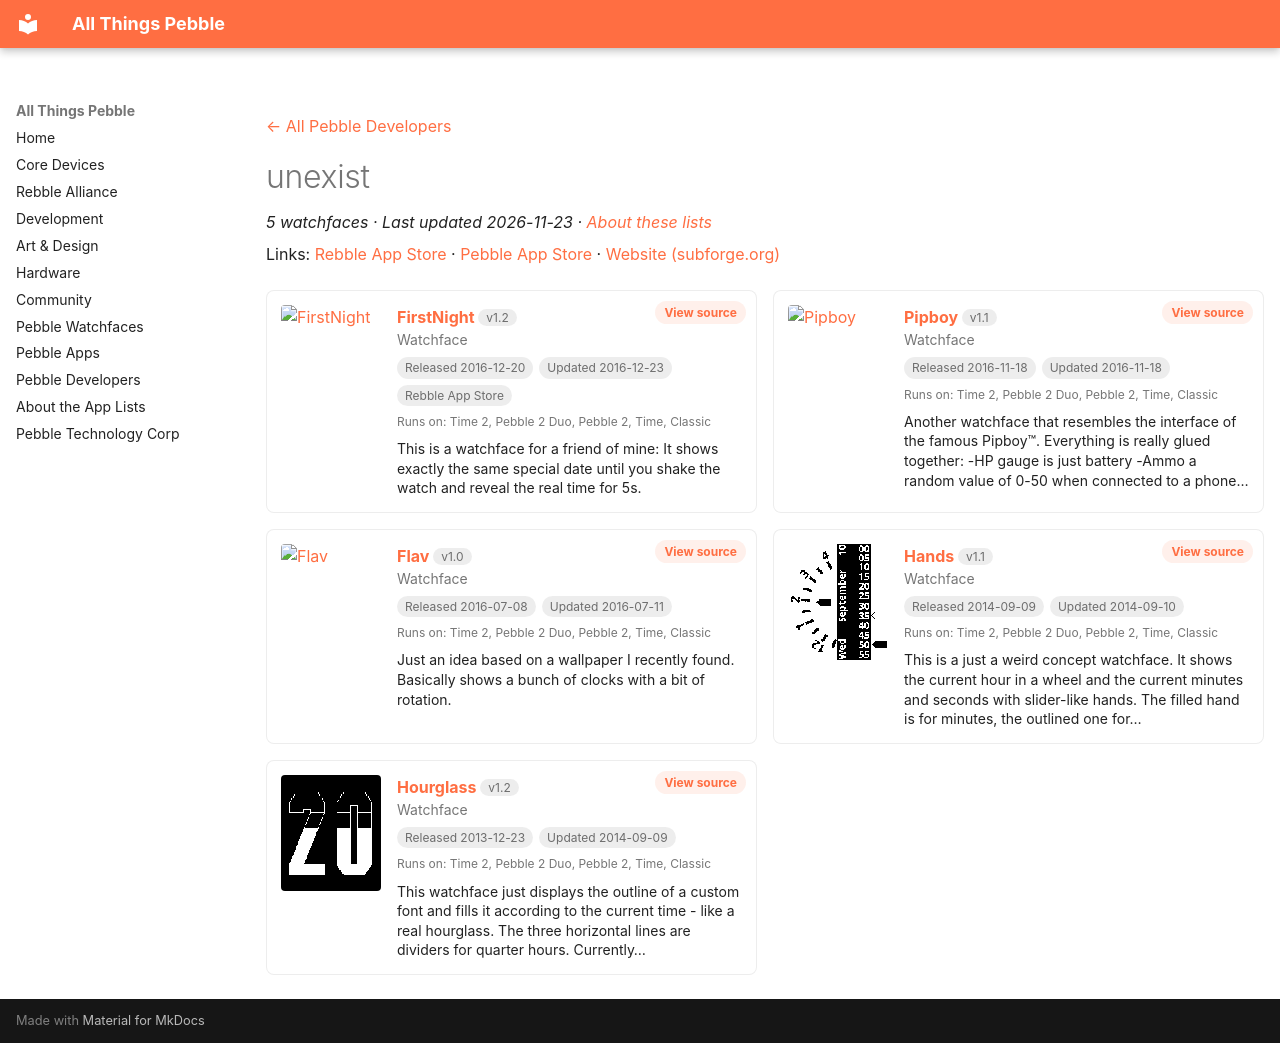

repository: saltedlolly/all-things-pebble · page: developers/unexist.html · generator: mkdocs

---
title: "unexist"
hide:
  - toc
---

<!-- Generated by scripts/update_app_directory.py: do not edit by hand -->
[← All Pebble Developers](../developers.md)

<div class="dev-header" markdown>

<div class="dev-intro" markdown>

# unexist

*5 watchfaces · Last updated 2026-11-23 · [About these lists](../about-app-lists.md)*

Links: [Rebble App Store](https://apps.rebble.io/en_US/developer/52b88eac9efe5857ed000041/1) · [Pebble App Store](https://apps.repebble.com/apps/dev/unexist_52b88eac9efe5857ed000041) · [Website (subforge.org)](http://subforge.org)

</div>
</div>

<div class="dev-controls" data-search-exclude hidden>
<div class="dev-filter" role="group" aria-label="Show"><button type="button" data-filter="all" aria-pressed="true">All <span>5</span></button><button type="button" data-filter="watchface" aria-pressed="false">Watchfaces <span>5</span></button><button type="button" data-filter="watchapp" aria-pressed="false" disabled>Apps <span>0</span></button></div>
<label class="dev-sort">Sort by <select><option value="updated">Recently updated</option><option value="released">Newest release</option><option value="title">A–Z</option></select></label>
</div>

<div class="app-grid dev-apps" data-search-exclude>
<div class="app-card" data-type="watchface" data-title="firstnight" data-released="2016-12-20" data-updated="2016-12-23">
<a class="app-shot" href="https://apps.rebble.io/en_US/application/585949725de850e8dc00039a" data-search-exclude><img src="../images/apps/585949725de850e8dc00039a.png" alt="FirstNight" loading="lazy"></a>
<div class="app-info">
<h2 class="app-name" id="app-585949725de850e8dc00039a"><a href="https://apps.rebble.io/en_US/application/585949725de850e8dc00039a">FirstNight</a> <span class="app-version" title="Latest version" data-search-exclude>v1.2</span></h2>
<a class="app-source" href="http://hg.subforge.org/firstnight" title="Source code" data-search-exclude>View source</a>
<div class="app-dev">Watchface</div>
<div class="app-tags" data-search-exclude><span title="First published in the app store">Released 2016-12-20</span> <span title="Latest release in the app store">Updated 2016-12-23</span> <span>Rebble App Store</span></div>
<div class="app-watches" title="Supported watches" data-search-exclude>Runs on: Time 2, Pebble 2 Duo, Pebble 2, Time, Classic</div>
<p class="app-desc">This is a watchface for a friend of mine: It shows exactly the same special date until you shake the watch and reveal the real time for 5s.</p>
</div>
</div>
<div class="app-card" data-type="watchface" data-title="pipboy" data-released="2016-11-18" data-updated="2016-11-18">
<a class="app-shot" href="https://apps.repebble.com/582ef52736ac5aa1be00026c" data-search-exclude><img src="../images/apps/582ef52736ac5aa1be00026c.png" alt="Pipboy" loading="lazy"></a>
<div class="app-info">
<h2 class="app-name" id="app-582ef52736ac5aa1be00026c"><a href="https://apps.repebble.com/582ef52736ac5aa1be00026c">Pipboy</a> <span class="app-version" title="Latest version" data-search-exclude>v1.1</span></h2>
<a class="app-source" href="http://hg.subforge.org/pipboy" title="Source code" data-search-exclude>View source</a>
<div class="app-dev">Watchface</div>
<div class="app-tags" data-search-exclude><span title="First published in the app store">Released 2016-11-18</span> <span title="Latest release in the app store">Updated 2016-11-18</span></div>
<div class="app-watches" title="Supported watches" data-search-exclude>Runs on: Time 2, Pebble 2 Duo, Pebble 2, Time, Classic</div>
<p class="app-desc">Another watchface that resembles the interface of the famous Pipboy™. Everything is really glued together: -HP gauge is just battery -Ammo a random value of 0-50 when connected to a phone…</p>
</div>
</div>
<div class="app-card" data-type="watchface" data-title="flav" data-released="2016-07-08" data-updated="2016-07-11">
<a class="app-shot" href="https://apps.repebble.com/577f9b6266202a598b0003d9" data-search-exclude><img src="../images/apps/577f9b6266202a598b0003d9.png" alt="Flav" loading="lazy"></a>
<div class="app-info">
<h2 class="app-name" id="app-577f9b6266202a598b0003d9"><a href="https://apps.repebble.com/577f9b6266202a598b0003d9">Flav</a> <span class="app-version" title="Latest version" data-search-exclude>v1.0</span></h2>
<a class="app-source" href="http://hg.subforge.org/flav" title="Source code" data-search-exclude>View source</a>
<div class="app-dev">Watchface</div>
<div class="app-tags" data-search-exclude><span title="First published in the app store">Released 2016-07-08</span> <span title="Latest release in the app store">Updated 2016-07-11</span></div>
<div class="app-watches" title="Supported watches" data-search-exclude>Runs on: Time 2, Pebble 2 Duo, Pebble 2, Time, Classic</div>
<p class="app-desc">Just an idea based on a wallpaper I recently found. Basically shows a bunch of clocks with a bit of rotation.</p>
</div>
</div>
<div class="app-card" data-type="watchface" data-title="hands" data-released="2014-09-09" data-updated="2014-09-10">
<a class="app-shot" href="https://apps.repebble.com/540f1c77b8bd034c11000158" data-search-exclude><img src="../images/apps/540f1c77b8bd034c11000158.png" alt="Hands" loading="lazy"></a>
<div class="app-info">
<h2 class="app-name" id="app-540f1c77b8bd034c11000158"><a href="https://apps.repebble.com/540f1c77b8bd034c11000158">Hands</a> <span class="app-version" title="Latest version" data-search-exclude>v1.1</span></h2>
<a class="app-source" href="http://hg.subforge.org/hands/" title="Source code" data-search-exclude>View source</a>
<div class="app-dev">Watchface</div>
<div class="app-tags" data-search-exclude><span title="First published in the app store">Released 2014-09-09</span> <span title="Latest release in the app store">Updated 2014-09-10</span></div>
<div class="app-watches" title="Supported watches" data-search-exclude>Runs on: Time 2, Pebble 2 Duo, Pebble 2, Time, Classic</div>
<p class="app-desc">This is a just a weird concept watchface. It shows the current hour in a wheel and the current minutes and seconds with slider-like hands. The filled hand is for minutes, the outlined one for…</p>
</div>
</div>
<div class="app-card" data-type="watchface" data-title="hourglass" data-released="2013-12-23" data-updated="2014-09-09">
<a class="app-shot" href="https://apps.repebble.com/52b8925a9efe58d51c000046" data-search-exclude><img src="../images/apps/52b8925a9efe58d51c000046.png" alt="Hourglass" loading="lazy"></a>
<div class="app-info">
<h2 class="app-name" id="app-52b8925a9efe58d51c000046"><a href="https://apps.repebble.com/52b8925a9efe58d51c000046">Hourglass</a> <span class="app-version" title="Latest version" data-search-exclude>v1.2</span></h2>
<a class="app-source" href="http://hg.subforge.org/hourglass/" title="Source code" data-search-exclude>View source</a>
<div class="app-dev">Watchface</div>
<div class="app-tags" data-search-exclude><span title="First published in the app store">Released 2013-12-23</span> <span title="Latest release in the app store">Updated 2014-09-09</span></div>
<div class="app-watches" title="Supported watches" data-search-exclude>Runs on: Time 2, Pebble 2 Duo, Pebble 2, Time, Classic</div>
<p class="app-desc">This watchface just displays the outline of a custom font and fills it according to the current time - like a real hourglass. The three horizontal lines are dividers for quarter hours. Currently…</p>
</div>
</div>
</div>
